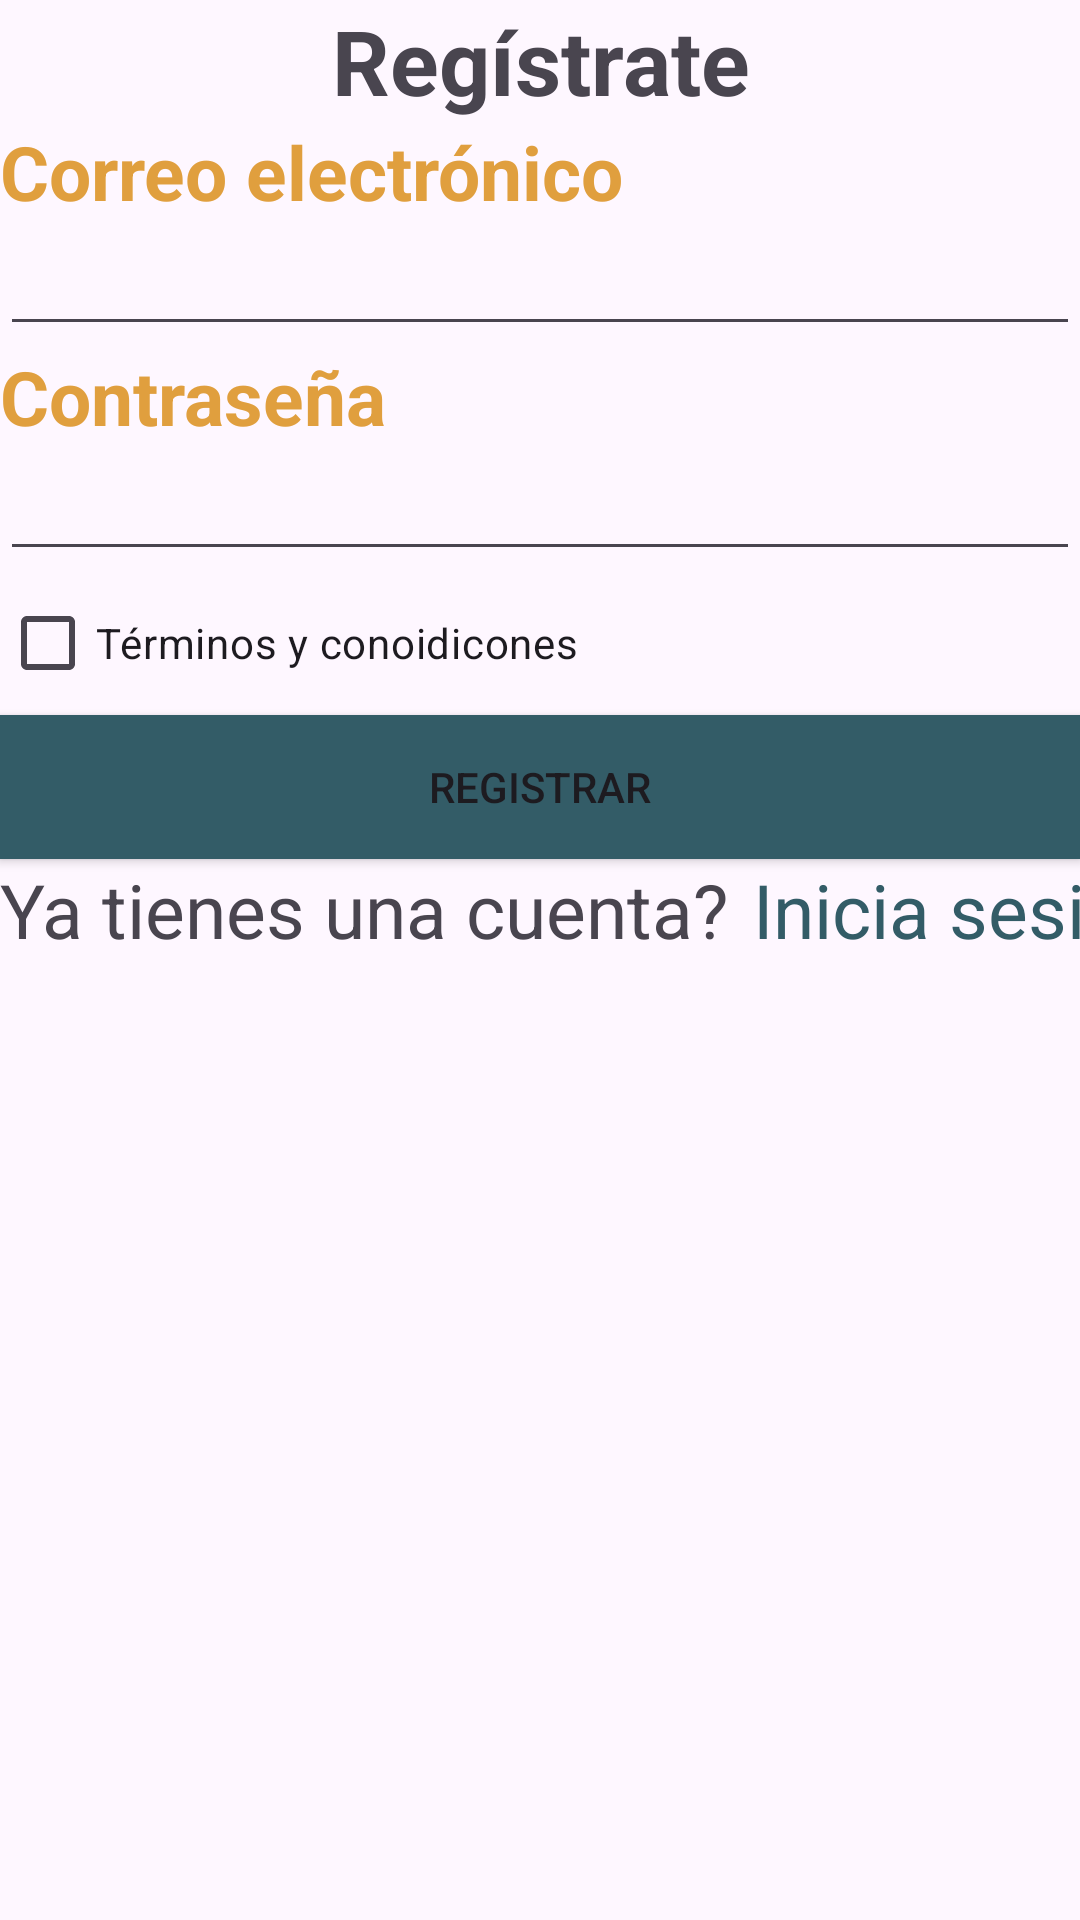

The Android layout XML behind this screen, and the referenced resources:
<!-- AndroidManifest.xml: application theme Theme.Holamundoapp -->
<!-- res/layout/activity_register.xml -->
<?xml version="1.0" encoding="utf-8"?>
<LinearLayout xmlns:android="http://schemas.android.com/apk/res/android"
    xmlns:app="http://schemas.android.com/apk/res-auto"
    xmlns:tools="http://schemas.android.com/tools"
    android:id="@+id/main"
    android:layout_width="match_parent"
    android:layout_height="match_parent"
    android:layout_marginLeft="10dp"
    android:layout_marginRight="10dp"
    android:layout_marginTop="10dp"
    android:orientation="vertical"
    tools:context=".RegisterActivity">

    <TextView
        android:gravity="center"
        android:layout_width="match_parent"
        android:layout_height="wrap_content"
        android:textStyle="bold"
        android:textSize="30dp"
        android:text="Regístrate"></TextView>

    <TextView
        android:layout_width="match_parent"
        android:layout_height="wrap_content"
        android:textStyle="bold"
        android:textSize="25dp"
        android:textColor="@color/colorthree"
        android:text="Correo electrónico"></TextView>

    <EditText
        android:inputType="textEmailAddress"
        android:layout_width="match_parent"
        android:layout_height="wrap_content"></EditText>


    <TextView
        android:layout_width="match_parent"
        android:layout_height="wrap_content"
        android:textStyle="bold"
        android:textSize="25dp"
        android:textColor="@color/colorthree"
        android:text="Contraseña"></TextView>

    <EditText
        android:inputType="textPassword"
        android:layout_width="match_parent"
        android:layout_height="wrap_content"></EditText>

    <CheckBox
        android:text="Términos y conoidicones"
        android:layout_width="wrap_content"
        android:layout_height="wrap_content"></CheckBox>

    <Button
        android:id="@+id/buttonRegister"
        android:text="Registrar"
        android:background="@color/colorone"
        android:layout_width="match_parent"
        android:layout_height="wrap_content"></Button>

    <LinearLayout
        android:layout_width="match_parent"
        android:layout_height="wrap_content"
        android:orientation="horizontal">

        <TextView
            android:layout_width="wrap_content"
            android:layout_height="wrap_content"
            android:text="Ya tienes una cuenta?"
            android:textSize="25dp"
            android:layout_marginEnd="8dp" />
        <Space
            android:layout_width="0dp"
            android:layout_height="wrap_content"
            android:layout_weight="1" />
        <TextView
            android:id="@+id/textViewLogin"
            android:layout_width="wrap_content"
            android:layout_height="wrap_content"
            android:textColor="@color/colorone"
            android:text="Inicia sesión"
            android:textSize="25sp" />

    </LinearLayout>

</LinearLayout>
<!-- resources referenced by this layout -->
<resources>
  <color name="colorone">#335c67</color>
  <color name="colorthree">#e09f3e</color>
  <style name="Theme.Holamundoapp" parent="Base.Theme.Holamundoapp" />
  <style name="Base.Theme.Holamundoapp" parent="Theme.Material3.DayNight.NoActionBar">
          
          
      </style>
</resources>
